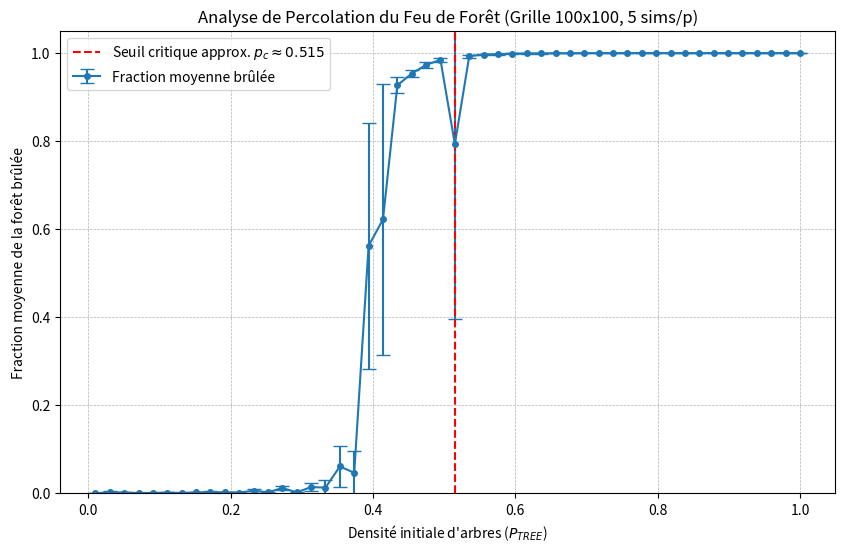

Recreate this plot in Python.
import numpy as np
import matplotlib.pyplot as plt
from scipy.signal import convolve2d
import time # Pour le suivi du temps

# --- Paramètres de Simulation ---
GRID_SIZE = 100      # Taille de la grille (plus grand = meilleure stat, mais plus long)
N_SIMULATIONS_PER_P = 5 # Nombre de simulations pour chaque P_TREE (pour moyenner)
MAX_STEPS = GRID_SIZE * 2 # Nombre max d'étapes par simulation (sécurité)

# --- Paramètres d'Analyse ---
P_TREE_VALUES = np.linspace(0.01, 1.0, 50) # Plage de densités d'arbres à tester

# --- États ---
EMPTY = 0
TREE = 1
FIRE = 2

# --- Noyau de Convolution (Voisinage Moore) ---
kernel = np.array([[1, 1, 1],
                   [1, 0, 1],
                   [1, 1, 1]], dtype=int)

# --- Fonction de Simulation Unique (sans animation) ---
def run_single_fire_simulation(grid_size, p_tree, max_steps):
    """
    Exécute une simulation de feu de forêt pour un p_tree donné
    et retourne la fraction de la zone *initialement boisée* qui a brûlé.
    """
    # 1. Initialisation de la grille
    initial_grid = np.random.choice(
        [EMPTY, TREE],
        size=(grid_size, grid_size),
        p=[1 - p_tree, p_tree]
    )
    initial_trees = (initial_grid == TREE)
    n_initial_trees = np.sum(initial_trees)

    # Si pas d'arbres, rien ne brûle
    if n_initial_trees == 0:
        return 0.0

    grid = initial_grid.copy()

    # 2. Démarrer le feu (patch au centre)
    center = grid_size // 2
    fire_size = 2
    start_fire_mask = np.zeros_like(grid, dtype=bool)
    start_fire_mask[center-fire_size//2 : center+fire_size//2 +1,
                    center-fire_size//2 : center+fire_size//2 +1] = True
    ignition_mask = start_fire_mask & initial_trees # Seulement les arbres dans la zone prennent feu
    grid[ignition_mask] = FIRE

    # 3. Boucle de Simulation
    for step in range(max_steps):
        is_fire = (grid == FIRE)
        # Si plus de feu, arrêter la simulation
        if not np.any(is_fire):
            break

        # Calculer la prochaine grille
        new_grid = grid.copy()
        burning_neighbors = convolve2d(is_fire, kernel, mode='same', boundary='wrap')
        trees_catching_fire = (grid == TREE) & (burning_neighbors > 0)
        new_grid[trees_catching_fire] = FIRE
        new_grid[is_fire] = EMPTY # Le feu s'éteint

        grid = new_grid

    # 4. Calculer les résultats
    final_empty = (grid == EMPTY)
    # Les cellules brûlées sont celles qui étaient des arbres ET qui sont maintenant vides
    burned_mask = initial_trees & final_empty
    n_burned = np.sum(burned_mask)

    fraction_burned = n_burned / n_initial_trees if n_initial_trees > 0 else 0.0
    return fraction_burned

# --- Boucle Principale d'Analyse ---
results_fraction_burned = []
std_dev_fraction_burned = []

print(f"Début de l'analyse pour {len(P_TREE_VALUES)} valeurs de P_TREE...")
start_time = time.time()

for i, p_tree in enumerate(P_TREE_VALUES):
    current_p_fractions = []
    for sim in range(N_SIMULATIONS_PER_P):
        fraction = run_single_fire_simulation(GRID_SIZE, p_tree, MAX_STEPS)
        current_p_fractions.append(fraction)

    avg_fraction = np.mean(current_p_fractions)
    std_fraction = np.std(current_p_fractions)
    results_fraction_burned.append(avg_fraction)
    std_dev_fraction_burned.append(std_fraction)

    # Affichage de la progression
    if (i + 1) % 5 == 0:
        elapsed = time.time() - start_time
        print(f"  Terminé {i+1}/{len(P_TREE_VALUES)} (P_TREE={p_tree:.3f}) - Temps écoulé: {elapsed:.1f}s")


total_time = time.time() - start_time
print(f"Analyse terminée en {total_time:.1f} secondes.")

# --- Affichage des Résultats ---
plt.figure(figsize=(10, 6))

# Convertir results_fraction_burned en un tableau NumPy pour l'indexation
results_np = np.array(results_fraction_burned)
std_dev_np = np.array(std_dev_fraction_burned) # Faire de même pour l'écart-type

# Utiliser les tableaux NumPy pour le tracé et l'analyse
plt.errorbar(P_TREE_VALUES, results_np, yerr=std_dev_np,
             fmt='-o', capsize=5, markersize=4, label='Fraction moyenne brûlée')

# Estimation visuelle de p_c
# Trouver les indices où P_TREE est dans la région critique
critical_region_indices = np.where((P_TREE_VALUES > 0.45) & (P_TREE_VALUES < 0.75))[0] # Ajuster la plage si besoin

# Vérifier qu'il y a bien des points dans la région critique
if len(critical_region_indices) > 1: # Besoin d'au moins 2 points pour calculer diff
    # Sélectionner les résultats DANS la région critique en utilisant le tableau NumPy
    results_in_region = results_np[critical_region_indices]

    # Calculer la différence entre les points consécutifs DANS la région
    diffs_in_region = np.diff(results_in_region)

    # Trouver l'indice de la plus grande différence *relativement à la sous-liste 'results_in_region'*
    max_diff_local_index = np.argmax(diffs_in_region)

    # Trouver l'indice global correspondant dans P_TREE_VALUES
    # C'est l'indice du *premier* des deux points qui ont donné la plus grande différence
    approx_pc_global_index = critical_region_indices[max_diff_local_index]

    # Obtenir la valeur de P_TREE à cet indice
    approx_pc = P_TREE_VALUES[approx_pc_global_index]

    plt.axvline(approx_pc, color='r', linestyle='--', label=f'Seuil critique approx. $p_c \\approx {approx_pc:.3f}$')
elif len(critical_region_indices) == 1:
     print("Avertissement : Un seul point trouvé dans la région critique, impossible d'estimer pc.")
else:
     print("Avertissement : Aucun point trouvé dans la région critique, impossible d'estimer pc.")


plt.xlabel("Densité initiale d'arbres ($P_{TREE}$)")
plt.ylabel("Fraction moyenne de la forêt brûlée")
plt.title(f"Analyse de Percolation du Feu de Forêt (Grille {GRID_SIZE}x{GRID_SIZE}, {N_SIMULATIONS_PER_P} sims/p)")
plt.grid(True, which='both', linestyle='--', linewidth=0.5)
plt.legend()
plt.ylim(0, 1.05) # Assure que l'axe Y va de 0 à 1
plt.show()